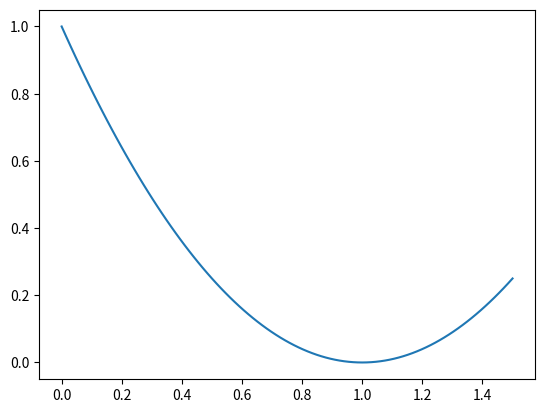

Generate this figure with matplotlib:
import numpy as np
from matplotlib import pyplot as plt


def string_to_function(expression):
    """Converts a string to a numpy function"""
    def function(x):
        return eval(expression)
    return np.frompyfunc(function, 1, 1)


resolution : int = 100

# function equation
# formula : str = "np.tanh(x)"
formula : str = "1*x**2-2*x+1"


defined_function = string_to_function(formula)

# x = np.array((1,2),0.01)
from_x = 0
to_x = 1.5


x = np.linspace(from_x, to_x, resolution)
y = defined_function(x)

class CollisionParticle():

    # create a lot of small circles 
    def __init__(self, x : float, y : float, r : float) -> None:
        self.x = x
        self.y = y
        self.r = r

    @property
    def x(self):
        return self.x
    @property
    def y(self):
        return self.y
    @property
    def r(self):
        return self.r
    

class Ball():
    # pass all the 
    def __init__(self, x : float, y : float) -> None:
        self.x = x
        self.y = y
        pass

    @property
    def x(self):
        return self.x
    @property
    def y(self):
        return self.y


def TangentToParticle(p1 : CollisionParticle, ball : Ball):
    # pass the CLOSEST particle in here

    v1 = np.array(ball.x, ball.y) - np.array(p1.x, p1.y)
    v1_x = v1[0]
    v1_y = v1[1]

    #The direction may be flipped, just * by -1 if thats the case
    t1 = np.array([-v1_y, v1_x]) 
     
    return t1 

def Project(v1 , v2 ):
    scalar_projection = np.dot(v1, v2)
    v_projection = np.linalg.norm(v2) * scalar_projection

    return v_projection


plt.plot(x, y)

plt.show()
